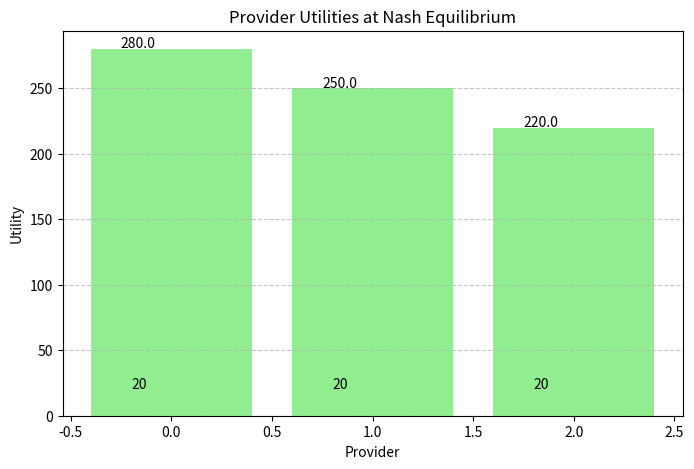
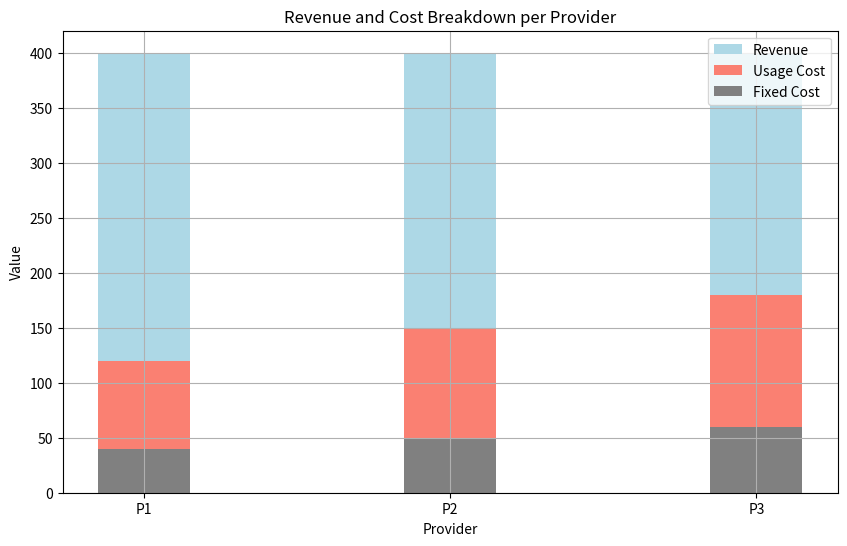
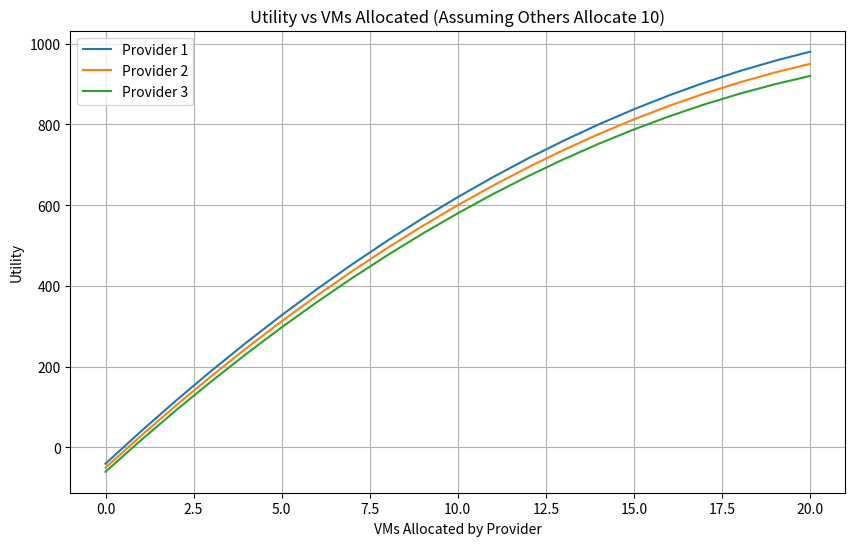
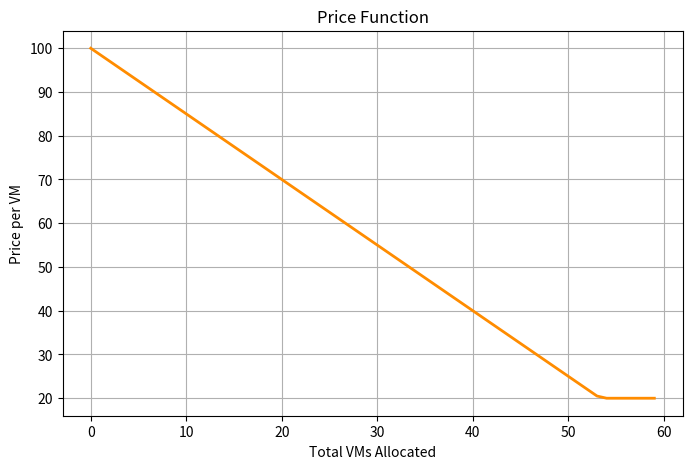

Generate these figures, in order, with matplotlib:
import numpy as np
import matplotlib.pyplot as plt
from scipy.optimize import minimize

class CloudGameTheoreticModels:
    """Game Theoretic Model for Cloud Resource Allocation"""

    def __init__(self, n_providers=3, max_vms=20):
        self.n = n_providers
        self.max_vms = max_vms
        # Assign different cost parameters for each provider
        self.provider_params = [
            {'F_f': 40, 'F_uf': 4},
            {'F_f': 50, 'F_uf': 5},
            {'F_f': 60, 'F_uf': 6}
        ]

    def price_function(self, total_vms):
        """Pricing model based on total VMs allocated"""
        return max(100 - 1.5 * total_vms, 20)

    def nc_utility(self, s_o, total_vms, provider_index=0):
        """Utility function for a provider"""
        params = self.provider_params[provider_index]
        return s_o * self.price_function(total_vms) - params['F_f'] - s_o * params['F_uf']

    def best_response(self, s_other, provider_index):
        """Best Response strategy calculation"""
        return max(range(self.max_vms + 1),
                   key=lambda s_o: self.nc_utility(s_o, s_o + s_other, provider_index))

    def find_nash_equilibrium(self, max_iter=100):
        """Finding Nash Equilibrium strategies"""
        strategies = np.random.randint(0, self.max_vms // 2, self.n)
        for _ in range(max_iter):
            new_strategies = [
                self.best_response(sum(strategies) - s, i)
                for i, s in enumerate(strategies)
            ]
            if np.allclose(strategies, new_strategies):
                break
            strategies = new_strategies
        return strategies

    def bg_objective(self, x):
        """Bargaining Objective Function"""
        s1, s2 = x
        total = s1 + s2
        u1 = self.nc_utility(s1, total, 0)
        u2 = self.nc_utility(s2, total, 1)
        return -u1 * u2

    def solve_bargaining(self):
        """Solving Nash Bargaining Problem"""
        res = minimize(self.bg_objective, x0=[5, 5], bounds=[(0, self.max_vms), (0, self.max_vms)])
        return res.x

    def queue_simulation(self, arrival_rate=10, service_rate=2, servers=3, buffer=2):
        """M/M/s/K Queue Simulation"""
        rho = arrival_rate / (servers * service_rate)
        if rho >= 1:
            raise ValueError("Unstable system: Load > Capacity")

        pi = [1.0]
        for k in range(1, servers + buffer + 1):
            if k < servers:
                pi.append(pi[-1] * (arrival_rate / (k * service_rate)))
            else:
                pi.append(pi[-1] * (arrival_rate / (servers * service_rate)))

        total = sum(pi)
        pi = [p / total for p in pi]
        avg_queue = sum((k - servers) * pi[k] for k in range(servers, servers + buffer + 1))
        return avg_queue

# --- Visualization Functions ---

def plot_nash_equilibrium(eq):
    plt.figure(figsize=(8, 5))
    bars = plt.bar(range(len(eq)), eq, color='skyblue')
    plt.xlabel('Provider')
    plt.ylabel('Allocated VMs')
    plt.title('Nash Equilibrium VM Allocation')
    plt.grid(axis='y', linestyle='--', alpha=0.7)
    for bar in bars:
        yval = bar.get_height()
        plt.text(bar.get_x() + 0.2, yval + 0.5, f'{int(yval)}', fontsize=10)
    plt.show()

def plot_price_function(model):
    vms = np.arange(0, model.max_vms * model.n)
    prices = [model.price_function(vm) for vm in vms]
    plt.figure(figsize=(8, 5))
    plt.plot(vms, prices, color='darkorange', linewidth=2)
    plt.xlabel('Total VMs Allocated')
    plt.ylabel('Price per VM')
    plt.title('Price Function')
    plt.grid()
    plt.show()

def plot_provider_utilities(model, nash_eq):
    total_vms = sum(nash_eq)
    utilities = [model.nc_utility(s, total_vms, i) for i, s in enumerate(nash_eq)]
    bars = plt.bar(range(model.n), utilities, color='lightgreen')
    plt.xlabel('Provider')
    plt.ylabel('Utility')
    plt.title('Provider Utilities at Nash Equilibrium')
    plt.grid(axis='y', linestyle='--', alpha=0.7)
    for bar in bars:
        yval = bar.get_height()
        plt.text(bar.get_x() + 0.15, yval + 1, f'{yval:.1f}', fontsize=10)
    plt.show()

def plot_utility_vs_vms(model):
    vm_range = range(0, model.max_vms + 1)
    plt.figure(figsize=(10, 6))
    for idx in range(model.n):
        utilities = [model.nc_utility(s, s + 10, idx) for s in vm_range]
        plt.plot(vm_range, utilities, label=f'Provider {idx + 1}')
    plt.xlabel('VMs Allocated by Provider')
    plt.ylabel('Utility')
    plt.title('Utility vs VMs Allocated (Assuming Others Allocate 10)')
    plt.legend()
    plt.grid(True)
    plt.show()

def plot_cost_breakdown(model, nash_eq):
    total_vms = sum(nash_eq)
    revenues, fixed_costs, usage_costs = [], [], []
    for i, s in enumerate(nash_eq):
        price = model.price_function(total_vms)
        revenue = s * price
        f_cost = model.provider_params[i]['F_f']
        u_cost = s * model.provider_params[i]['F_uf']
        revenues.append(revenue)
        fixed_costs.append(f_cost)
        usage_costs.append(u_cost)

    x = np.arange(model.n)
    width = 0.3
    plt.figure(figsize=(10, 6))
    plt.bar(x, revenues, width, label='Revenue', color='lightblue')
    plt.bar(x, usage_costs, width, bottom=fixed_costs, label='Usage Cost', color='salmon')
    plt.bar(x, fixed_costs, width, label='Fixed Cost', color='gray')
    plt.xlabel('Provider')
    plt.ylabel('Value')
    plt.title('Revenue and Cost Breakdown per Provider')
    plt.xticks(x, [f'P{i+1}' for i in x])
    plt.legend()
    plt.grid(True)
    plt.show()

# --- Run Simulation ---

def run_simulation():
    model = CloudGameTheoreticModels(n_providers=3)
    print("\n--- Cloud Resource Allocation Simulation ---\n")
    for i, p in enumerate(model.provider_params):
        print(f"Provider {i + 1}: Fixed Cost = {p['F_f']}, Usage Cost per VM = {p['F_uf']}")

    nash_eq = model.find_nash_equilibrium()
    print(f"\nNash Equilibrium Strategies (VM Allocation per Provider): {nash_eq}")
    
    total_vms = sum(nash_eq)
    for idx, vms in enumerate(nash_eq):
        util = model.nc_utility(vms, total_vms, idx)
        print(f"Provider {idx + 1} Utility: {util:.2f}")

    plot_nash_equilibrium(nash_eq)
    plot_provider_utilities(model, nash_eq)
    plot_cost_breakdown(model, nash_eq)
    plot_utility_vs_vms(model)

    bargain_sol = model.solve_bargaining()
    print(f"\nBargaining Solution (Optimal VMs for Provider 1 & 2): {bargain_sol}")

    avg_queue = model.queue_simulation(arrival_rate=4, service_rate=5)
    print(f"\nAverage Queue Length in System: {avg_queue:.2f}")

    plot_price_function(model)

# Run the Complete Simulation
run_simulation()
